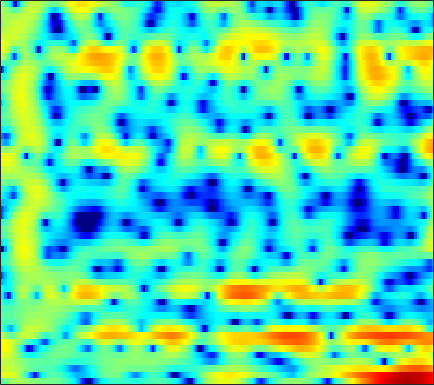

The file beside this chart, header and first rows:
-3.1494, -2.0149, -0.80023, 0.10924, 0.62148, 1.124, 1.4327, 1.5518, 1.5942, 1.5451, 1.4068, 1.2254, 0.96575, 0.6792, 0.46204, 0.21237, -0.0039783, -0.14159, -0.25941, -0.33501, -0.38323, -0.42435, -0.47708, -0.51517
4.283, 4.322, 4.322, 4.225, 4.071, 3.745, 3.255, 2.76, 1.914, 0.7977, -0.6513, -2.01, -4.333, -7.489, -10.73, -16.05, -14.84, -11.21, -7.734, -5.448, -3.913, -3.107, -2.363, -1.946
2.944, 3.015, 3.035, 2.97, 2.863, 2.637, 2.332, 2.047, 1.606, 1.11, 0.5525, 0.1225, -0.4279, -0.9257, -1.245, -1.572, -1.76, -1.839, -1.872, -1.863, -1.859, -1.88, -1.992, -2.196
2.426, 2.546, 2.59, 2.511, 2.379, 2.12, 1.785, 1.492, 1.066, 0.6146, 0.1696, -0.1586, -0.5432, -0.8643, -1.069, -1.279, -1.412, -1.471, -1.51, -1.507, -1.486, -1.483, -1.499, -1.546
4.291, 4.212, 3.968, 3.563, 3.156, 2.478, 1.65, 0.9189, -0.1736, -1.398, -2.636, -3.529, -4.525, -5.129, -5.252, -4.998, -4.472, -3.991, -3.341, -2.733, -2.202, -1.858, -1.464, -1.127
5.979, 5.682, 5.173, 4.521, 3.933, 2.958, 1.744, 0.6358, -1.17, -3.476, -6.539, -9.609, -15.46, -19.26, -15.23, -11.02, -8.499, -7.219, -6.002, -5.091, -4.28, -3.753, -3.076, -2.427
5.545, 5.211, 4.716, 4.164, 3.733, 3.128, 2.473, 1.952, 1.139, 0.2121, -0.7701, -1.496, -2.409, -3.201, -3.764, -4.577, -5.621, -6.72, -8.743, -11.41, -13.24, -12.17, -9.048, -6.456
2.389, 1.779, 0.6588, -0.5714, -1.188, -1.241, -0.4425, 0.3805, 1.441, 2.258, 2.74, 2.934, 2.947, 2.744, 2.432, 1.796, 0.8889, 0.02341, -1.26, -2.494, -3.234, -3.274, -2.845, -2.321
-2.27, -3.007, -4.659, -7.032, -8.713, -8.466, -5.73, -3.681, -1.505, 0.136, 1.319, 1.961, 2.541, 2.876, 2.984, 2.985, 2.832, 2.654, 2.337, 1.988, 1.615, 1.333, 0.8956, 0.3653
-2.131, -2.234, -2.359, -2.446, -2.418, -2.217, -1.799, -1.379, -0.7644, -0.1544, 0.405, 0.7805, 1.186, 1.494, 1.651, 1.786, 1.835, 1.817, 1.741, 1.589, 1.38, 1.182, 0.8694, 0.4986
-1.8, -1.802, -1.756, -1.655, -1.548, -1.358, -1.118, -0.9077, -0.5941, -0.2764, 0.03707, 0.2484, 0.5109, 0.7407, 0.8743, 1.019, 1.116, 1.161, 1.185, 1.167, 1.108, 1.035, 0.8974, 0.7133
-2.249, -2.275, -2.246, -2.151, -2.017, -1.778, -1.486, -1.251, -0.9238, -0.6106, -0.3378, -0.1669, 0.01803, 0.1647, 0.2657, 0.3827, 0.5034, 0.5993, 0.736, 0.8725, 0.9943, 1.067, 1.124, 1.134
-3.383, -3.755, -4.16, -4.236, -4.022, -3.381, -2.528, -1.888, -1.143, -0.584, -0.2372, -0.1284, -0.1514, -0.3425, -0.533, -0.738, -0.7571, -0.5997, -0.1767, 0.3936, 0.9686, 1.349, 1.733, 1.949
-4.381, -6.372, -10.76, -17.85, -13.85, -7.228, -3.398, -1.453, 0.3148, 1.37, 1.797, 1.736, 1.093, -0.298, -1.966, -5.345, -9.028, -7.905, -3.575, -0.3538, 1.744, 2.774, 3.594, 3.868
-4.671, -5.126, -5.596, -5.57, -4.954, -3.45, -1.71, -0.5349, 0.7438, 1.617, 2.056, 2.089, 1.737, 0.9457, 0.08704, -1.141, -1.863, -1.623, -0.4231, 1.025, 2.221, 2.841, 3.259, 3.194
-9.011, -8.072, -6.774, -5.469, -4.508, -3.284, -2.128, -1.332, -0.4172, 0.3025, 0.8153, 1.062, 1.229, 1.252, 1.209, 1.137, 1.108, 1.147, 1.269, 1.44, 1.588, 1.653, 1.621, 1.438
-14.03, -11.07, -8.196, -6.034, -4.69, -3.177, -1.936, -1.138, -0.2425, 0.4661, 1.003, 1.305, 1.577, 1.718, 1.762, 1.747, 1.676, 1.596, 1.465, 1.315, 1.147, 1.005, 0.8123, 0.6044
-7.946, -6.869, -5.348, -3.875, -2.858, -1.618, -0.5357, 0.1652, 0.9516, 1.573, 2.019, 2.241, 2.404, 2.413, 2.326, 2.1, 1.768, 1.465, 1.009, 0.532, 0.05768, -0.2709, -0.6579, -0.9729
-4.121, -3.614, -2.743, -1.715, -0.9125, 0.137, 1.116, 1.767, 2.491, 3.03, 3.369, 3.484, 3.446, 3.193, 2.856, 2.219, 1.378, 0.6255, -0.4935, -1.674, -2.786, -3.502, -4.209, -4.619
-5.477, -4.966, -3.696, -2.078, -0.8242, 0.7325, 2.056, 2.883, 3.753, 4.342, 4.652, 4.698, 4.495, 3.983, 3.386, 2.275, 0.7614, -0.68, -3.096, -6.196, -9.967, -12.63, -13.52, -12.02
-26.62, -18.63, -9.323, -4.622, -2.189, 0.2576, 2.074, 3.115, 4.139, 4.8, 5.116, 5.137, 4.884, 4.298, 3.63, 2.416, 0.7971, -0.7215, -3.213, -6.319, -9.887, -12.25, -13.27, -12.52
-6.746, -6.02, -4.415, -2.485, -1.057, 0.6269, 2.023, 2.86, 3.707, 4.244, 4.485, 4.471, 4.202, 3.651, 3.06, 2.049, 0.8001, -0.258, -1.79, -3.362, -4.851, -5.83, -6.907, -7.765
-3.398, -2.65, -1.568, -0.4482, 0.3872, 1.441, 2.354, 2.929, 3.514, 3.871, 3.985, 3.901, 3.564, 2.97, 2.369, 1.371, 0.1922, -0.7753, -2.104, -3.382, -4.515, -5.213, -5.935, -6.471
-2.684, -1.919, -0.8714, 0.1856, 0.9512, 1.899, 2.733, 3.252, 3.776, 4.086, 4.15, 4.029, 3.622, 2.921, 2.185, 0.9047, -0.7243, -2.178, -4.376, -6.622, -8.279, -8.717, -8.363, -7.622
-4.63, -3.737, -2.369, -0.9272, 0.1135, 1.375, 2.458, 3.132, 3.829, 4.285, 4.476, 4.44, 4.128, 3.485, 2.761, 1.418, -0.4514, -2.305, -5.662, -10.79, -18.82, -16.78, -10.88, -7.822
-13.8, -10.87, -7.247, -4.423, -2.712, -0.8237, 0.6753, 1.596, 2.579, 3.301, 3.771, 3.951, 3.963, 3.698, 3.317, 2.568, 1.546, 0.6204, -0.728, -2.032, -2.987, -3.343, -3.381, -3.184
-13.82, -11.78, -8.967, -6.556, -5.042, -3.329, -1.856, -0.8837, 0.268, 1.244, 2.035, 2.497, 2.924, 3.136, 3.155, 3.003, 2.676, 2.343, 1.819, 1.261, 0.7225, 0.3413, -0.1195, -0.5559
-7.981, -7.766, -7.362, -6.911, -6.503, -5.824, -4.853, -3.915, -2.503, -1.064, 0.2375, 1.078, 1.981, 2.634, 2.963, 3.201, 3.241, 3.158, 2.914, 2.548, 2.082, 1.682, 1.088, 0.4432
-5.383, -5.837, -6.793, -8.379, -10.12, -12.99, -13.18, -10.27, -6.241, -3.154, -0.8535, 0.474, 1.827, 2.787, 3.292, 3.715, 3.889, 3.87, 3.667, 3.283, 2.726, 2.216, 1.409, 0.4796
-2.827, -3.25, -4.185, -5.59, -6.958, -8.677, -8.687, -7.06, -4.268, -1.811, 0.1275, 1.273, 2.448, 3.274, 3.695, 4.025, 4.104, 4.013, 3.699, 3.177, 2.438, 1.738, 0.5977, -0.8009
-0.7679, -0.7388, -0.8458, -1.022, -1.148, -1.183, -0.9536, -0.598, 0.06608, 0.8344, 1.579, 2.069, 2.604, 2.967, 3.118, 3.156, 3.006, 2.773, 2.299, 1.632, 0.7754, -0.01528, -1.281, -2.85
0.7734, 1.03, 1.259, 1.378, 1.434, 1.48, 1.539, 1.596, 1.694, 1.8, 1.899, 1.952, 1.974, 1.926, 1.828, 1.586, 1.21, 0.8277, 0.1859, -0.5964, -1.494, -2.212, -3.214, -4.267
2.49, 2.727, 2.926, 2.989, 2.97, 2.843, 2.618, 2.398, 2.048, 1.663, 1.291, 1.036, 0.7485, 0.5032, 0.3086, -0.02142, -0.5211, -1.034, -1.939, -3.071, -4.325, -5.228, -6.175, -6.602
4.137, 4.272, 4.34, 4.281, 4.121, 3.764, 3.182, 2.582, 1.551, 0.3054, -0.9921, -1.782, -2.254, -2.068, -1.757, -1.459, -1.563, -2.002, -3.151, -5.082, -8.109, -11.38, -16.58, -14.65
4.204, 4.314, 4.4, 4.39, 4.278, 3.938, 3.294, 2.515, 0.9083, -1.678, -6.176, -12.77, -16.86, -6.944, -3.813, -1.641, -0.7498, -0.7048, -1.365, -2.744, -4.804, -6.568, -8.419, -8.378
0.356, 0.499, 0.7568, 1.118, 1.488, 1.925, 2.181, 2.161, 1.783, 0.9761, -0.07358, -0.7149, -0.8537, -0.111, 0.6435, 1.467, 1.871, 1.862, 1.442, 0.6189, -0.4874, -1.463, -2.8, -4.117
-7.474, -8.305, -9.523, -8.471, -6.213, -3.147, -0.8348, 0.4289, 1.61, 2.35, 2.814, 3.055, 3.313, 3.521, 3.624, 3.665, 3.505, 3.222, 2.62, 1.713, 0.5049, -0.6253, -2.507, -5.038
-10.45, -11.55, -13.53, -12.25, -9.072, -5.205, -2.315, -0.678, 0.9704, 2.158, 2.986, 3.417, 3.786, 3.946, 3.944, 3.772, 3.407, 3.003, 2.283, 1.358, 0.2226, -0.7579, -2.24, -3.851
-6.381, -6.035, -5.406, -4.445, -3.512, -2.084, -0.6624, 0.3188, 1.45, 2.343, 2.993, 3.328, 3.58, 3.62, 3.517, 3.2, 2.695, 2.199, 1.379, 0.4141, -0.6766, -1.548, -2.718, -3.826
-3.566, -3.068, -2.304, -1.452, -0.7797, 0.1446, 1.044, 1.662, 2.381, 2.946, 3.333, 3.502, 3.548, 3.4, 3.155, 2.659, 1.965, 1.316, 0.2947, -0.9056, -2.28, -3.394, -4.944, -6.458
-2.87, -2.231, -1.295, -0.3239, 0.3934, 1.283, 2.078, 2.593, 3.147, 3.535, 3.741, 3.768, 3.631, 3.286, 2.895, 2.195, 1.286, 0.4678, -0.8111, -2.327, -4.108, -5.671, -8.167, -11.39
-4.697, -3.486, -1.884, -0.4118, 0.5703, 1.696, 2.606, 3.148, 3.681, 3.994, 4.085, 4.004, 3.706, 3.181, 2.642, 1.73, 0.6101, -0.3548, -1.814, -3.45, -5.238, -6.695, -8.8, -11.14
-8.662, -5.696, -2.784, -0.6222, 0.6524, 2.018, 3.043, 3.615, 4.135, 4.391, 4.385, 4.213, 3.753, 3.037, 2.326, 1.149, -0.2744, -1.495, -3.272, -5.12, -6.919, -8.09, -9.303, -10.02
-5.206, -3.527, -1.487, 0.241, 1.338, 2.531, 3.44, 3.946, 4.387, 4.561, 4.465, 4.211, 3.616, 2.714, 1.829, 0.3498, -1.509, -3.179, -5.82, -8.986, -12.58, -15.02, -15.87, -14.09
-1.708, -1.018, 0.005312, 1.052, 1.803, 2.695, 3.431, 3.855, 4.228, 4.356, 4.224, 3.938, 3.303, 2.347, 1.405, -0.1704, -2.167, -3.974, -6.874, -10.47, -14.94, -18.32, -19.13, -16.04
-1.542, -1.141, -0.3551, 0.5976, 1.328, 2.256, 3.052, 3.523, 3.963, 4.168, 4.116, 3.899, 3.362, 2.535, 1.705, 0.3088, -1.427, -2.963, -5.29, -7.878, -10.5, -12.28, -13.86, -13.9
-5.815, -5.281, -3.54, -1.571, -0.2469, 1.22, 2.351, 3.012, 3.654, 4.044, 4.179, 4.117, 3.796, 3.202, 2.577, 1.482, 0.09606, -1.143, -3.129, -5.6, -8.791, -12.05, -19.67, -25.94
-17.14, -12.96, -6.986, -3.66, -2.008, -0.4042, 0.7715, 1.487, 2.269, 2.848, 3.22, 3.343, 3.288, 2.972, 2.579, 1.865, 0.9496, 0.1438, -1.068, -2.412, -3.837, -4.858, -5.827, -5.904
-2.07, -2.454, -2.566, -2.543, -2.577, -2.59, -2.303, -1.771, -0.757, 0.3113, 1.138, 1.53, 1.731, 1.603, 1.326, 0.7938, 0.1717, -0.2897, -0.7915, -1.142, -1.331, -1.364, -1.244, -0.9117
3.08, 2.197, 0.7238, -1.321, -3.548, -8.226, -14.37, -10.45, -4.81, -1.658, 0.07018, 0.7413, 0.9508, 0.5256, -0.1617, -1.436, -2.766, -3.419, -3.424, -2.619, -1.535, -0.7613, 0.1263, 0.8534
5.499, 4.732, 3.447, 1.811, 0.3666, -1.6, -2.744, -2.467, -1.166, 0.1231, 0.9154, 1.08, 0.7044, -0.4526, -1.937, -5.086, -10.89, -22.35, -14.4, -7.352, -4.011, -2.439, -1.025, -0.141
4.727, 4.397, 3.881, 3.285, 2.849, 2.312, 1.945, 1.79, 1.711, 1.651, 1.456, 1.145, 0.4563, -0.604, -1.636, -3.292, -4.938, -5.819, -6.108, -5.571, -4.847, -4.395, -3.988, -3.794
2.958, 3.12, 3.254, 3.296, 3.269, 3.185, 3.061, 2.947, 2.759, 2.503, 2.136, 1.777, 1.159, 0.3942, -0.2676, -1.226, -2.207, -2.903, -3.777, -4.59, -5.401, -6.062, -7.073, -8.159
0.9506, 1.677, 2.38, 2.855, 3.081, 3.272, 3.344, 3.338, 3.247, 3.063, 2.784, 2.505, 2.021, 1.404, 0.8498, 0.007667, -0.9787, -1.815, -3.065, -4.514, -6.194, -7.655, -9.967, -12.9
0.08778, 0.9658, 1.792, 2.328, 2.609, 2.853, 3.003, 3.067, 3.101, 3.074, 2.975, 2.833, 2.543, 2.105, 1.667, 0.9101, -0.06087, -0.9477, -2.368, -4.107, -6.229, -8.087, -10.94, -14.07
1.096, 1.409, 1.665, 1.759, 1.771, 1.746, 1.771, 1.847, 2.046, 2.313, 2.567, 2.709, 2.783, 2.684, 2.473, 1.971, 1.21, 0.4478, -0.8562, -2.534, -4.677, -6.671, -10.04, -14.9
1.863, 1.54, 0.9366, 0.1477, -0.5638, -1.487, -2.083, -2.054, -1.334, -0.1762, 1.001, 1.759, 2.51, 2.95, 3.074, 2.99, 2.613, 2.142, 1.268, 0.1171, -1.315, -2.579, -4.462, -6.423
0.5434, -0.2184, -1.52, -3.289, -5.127, -8.833, -15.95, -19.05, -9.861, -4.92, -1.901, -0.3427, 1.111, 2.018, 2.414, 2.643, 2.573, 2.369, 1.929, 1.349, 0.6942, 0.1936, -0.4195, -0.8513
